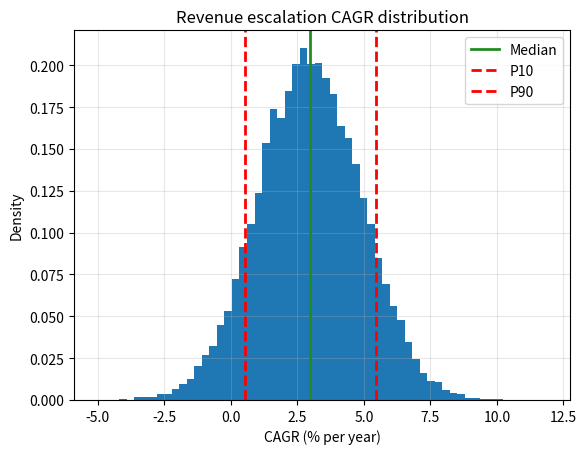
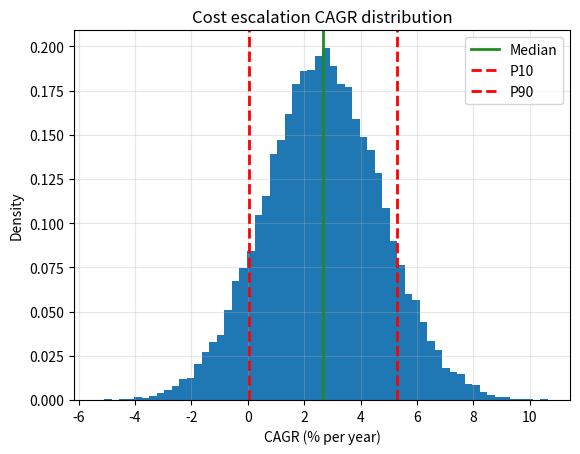
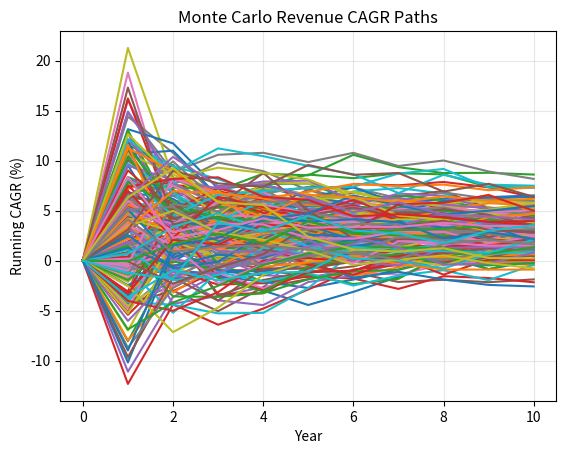
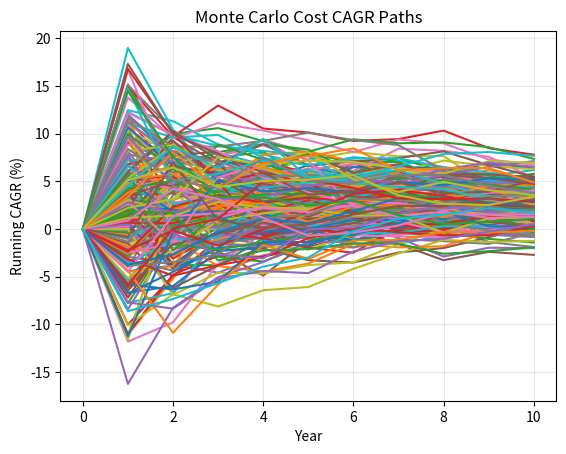

Python code for these plots, in order:
import numpy as np
import matplotlib.pyplot as plt

def cagr(x0: float, xT: float, years: int) -> float:
    if x0 <= 0 or xT <= 0:
        return np.nan
    return (xT / x0) ** (1.0 / years) - 1.0


def simulate_escalation(
    years: int = 10,
    n_sims: int = 20000,
    seed: int = 42,

    # initial financials
    revenue0: float = 162_116_958.67,
    cogs0: float = 100_458_789.21,
    opex0: float = 9_812_335.22,

    # mean values
    mu_inflation: float = 0.025,
    mu_product: float = 0.0065,
    mu_feed: float = 0.0035,
    mu_energy: float = 0.0040,

    # volatility
    sigma_product: float = 0.060,
    sigma_feed: float = 0.070,
    sigma_energy: float = 0.080,
    sigma_inflation: float = 0.010,
):

    rng = np.random.default_rng(seed)

    rev = np.full(n_sims, revenue0, dtype=float)
    cogs = np.full(n_sims, cogs0, dtype=float)
    opex = np.full(n_sims, opex0, dtype=float)

    for _ in range(years):

        infl = mu_inflation + rng.normal(0.0, sigma_inflation, n_sims)
        prod = mu_product + rng.normal(0.0, sigma_product, n_sims)
        feed = mu_feed + rng.normal(0.0, sigma_feed, n_sims)
        energy = mu_energy + rng.normal(0.0, sigma_energy, n_sims)

        rev *= (1.0 + infl + prod)
        cogs *= (1.0 + infl + feed)
        opex *= (1.0 + infl + energy)

    total_cost0 = cogs0 + opex0
    total_costT = cogs + opex

    revenue_cagrs = (rev / revenue0) ** (1.0 / years) - 1.0
    cost_cagrs = (total_costT / total_cost0) ** (1.0 / years) - 1.0

    def summarise(arr):
        arr = arr[~np.isnan(arr)]
        return {
            "median": float(np.quantile(arr, 0.50)),
            "p10": float(np.quantile(arr, 0.10)),
            "p90": float(np.quantile(arr, 0.90)),
            "mean": float(np.mean(arr)),
        }

    summary = {
        "revenue_escalation_cagr": summarise(revenue_cagrs),
        "cost_escalation_cagr": summarise(cost_cagrs),
    }

    return revenue_cagrs, cost_cagrs, summary


if __name__ == "__main__":

    # --- run simulation ---
    rev_cagrs, cost_cagrs, summary = simulate_escalation()

    r = summary["revenue_escalation_cagr"]
    c = summary["cost_escalation_cagr"]

    print("Revenue escalation CAGR (annual):")
    print(f"  Median: {100*r['median']:.2f}%  P10: {100*r['p10']:.2f}%  P90: {100*r['p90']:.2f}%  Mean: {100*r['mean']:.2f}%")

    print("\nCost escalation CAGR (annual):")
    print(f"  Median: {100*c['median']:.2f}%  P10: {100*c['p10']:.2f}%  P90: {100*c['p90']:.2f}%  Mean: {100*c['mean']:.2f}%")

    rev_pct = 100 * rev_cagrs
    cost_pct = 100 * cost_cagrs

    # --- Revenue histogram ---
    plt.figure()
    plt.hist(rev_pct, bins=60, density=True)

    plt.axvline(100*r["median"], linewidth=2, color="forestgreen", label="Median")
    plt.axvline(100*r["p10"], linestyle="--", linewidth=2, color="red", label="P10")
    plt.axvline(100*r["p90"], linestyle="--", linewidth=2, color="red", label="P90")

    plt.title("Revenue escalation CAGR distribution")
    plt.xlabel("CAGR (% per year)")
    plt.ylabel("Density")
    plt.legend()
    plt.grid(True, alpha=0.3)

    # --- Cost histogram ---
    plt.figure()
    plt.hist(cost_pct, bins=60, density=True)

    plt.axvline(100*c["median"], linewidth=2, color="forestgreen", label="Median")
    plt.axvline(100*c["p10"], linestyle="--", linewidth=2, color="red", label="P10")
    plt.axvline(100*c["p90"], linestyle="--", linewidth=2, color="red", label="P90")

    plt.title("Cost escalation CAGR distribution")
    plt.xlabel("CAGR (% per year)")
    plt.ylabel("Density")
    plt.legend()
    plt.grid(True, alpha=0.3)

    # ---- Monte Carlo path plots ----

    years = 10
    paths_to_plot = 200
    rng = np.random.default_rng(42)

    revenue0 = 162_116_958.67
    cogs0 = 100_458_789.21
    opex0 = 9_812_335.22

    mu_inflation = 0.025
    mu_product = 0.0065
    mu_feed = 0.0035
    mu_energy = 0.0040

    sigma_product = 0.060
    sigma_feed = 0.070
    sigma_energy = 0.080
    sigma_inflation = 0.010

    rev = np.full(paths_to_plot, revenue0)
    cogs = np.full(paths_to_plot, cogs0)
    opex = np.full(paths_to_plot, opex0)

    rev_paths = np.zeros((years+1, paths_to_plot))
    cost_paths = np.zeros((years+1, paths_to_plot))

    rev_paths[0] = revenue0
    cost_paths[0] = cogs0 + opex0

    for t in range(1, years+1):

        infl = mu_inflation + rng.normal(0.0, sigma_inflation, paths_to_plot)
        prod = mu_product + rng.normal(0.0, sigma_product, paths_to_plot)
        feed = mu_feed + rng.normal(0.0, sigma_feed, paths_to_plot)
        energy = mu_energy + rng.normal(0.0, sigma_energy, paths_to_plot)

        rev *= (1 + infl + prod)
        cogs *= (1 + infl + feed)
        opex *= (1 + infl + energy)

        rev_paths[t] = rev
        cost_paths[t] = cogs + opex

    years_axis = np.arange(0, years+1)

    # Revenue paths
    plt.figure()
    plt.plot(years_axis, 100*((rev_paths/revenue0)**(1/np.maximum(years_axis,1).reshape(-1,1))-1))
    plt.title("Monte Carlo Revenue CAGR Paths")
    plt.xlabel("Year")
    plt.ylabel("Running CAGR (%)")
    plt.grid(True, alpha=0.3)

    # Cost paths
    plt.figure()
    plt.plot(years_axis, 100*((cost_paths/(cogs0+opex0))**(1/np.maximum(years_axis,1).reshape(-1,1))-1))
    plt.title("Monte Carlo Cost CAGR Paths")
    plt.xlabel("Year")
    plt.ylabel("Running CAGR (%)")
    plt.grid(True, alpha=0.3)

    plt.show()
